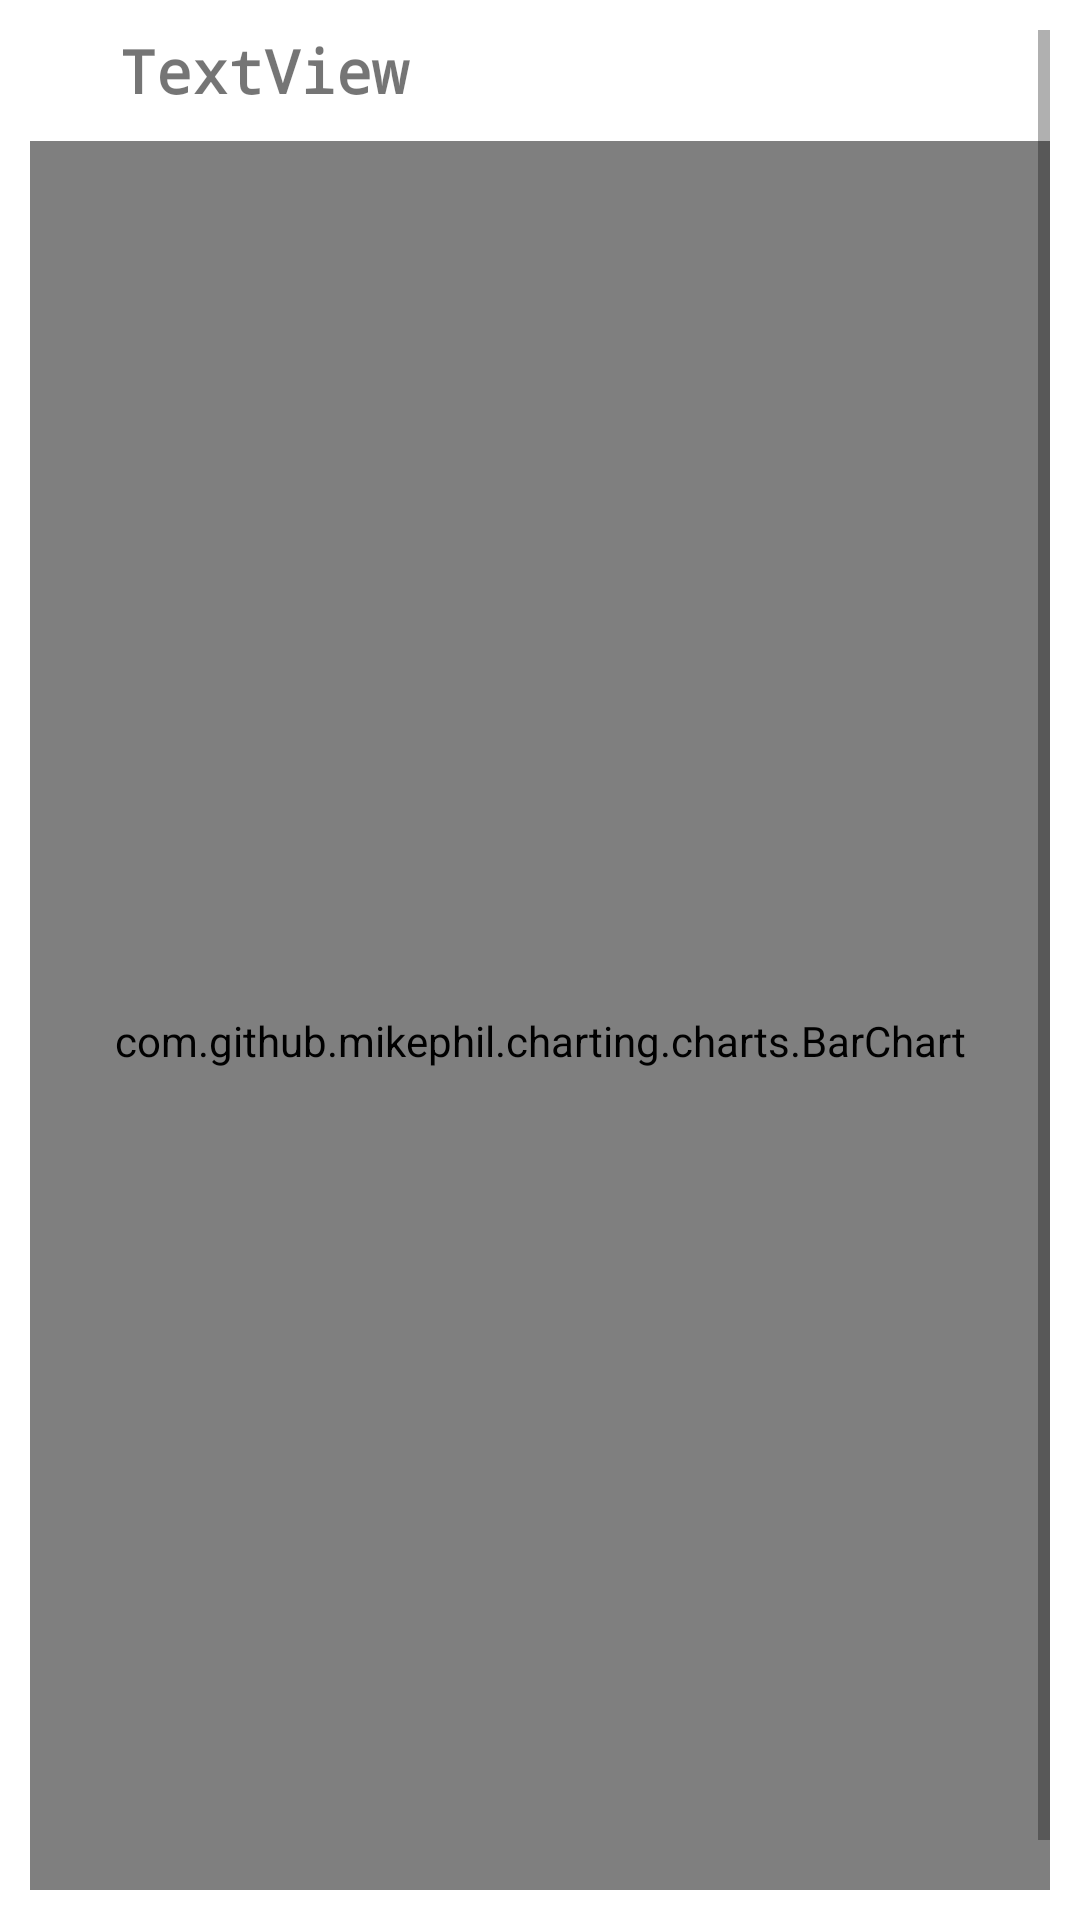

The Android layout XML behind this screen, and the referenced resources:
<!-- AndroidManifest.xml: application theme Theme.Project_1 -->
<!-- res/layout/fragment_thong_ke.xml -->
<?xml version="1.0" encoding="utf-8"?>
<androidx.constraintlayout.widget.ConstraintLayout xmlns:android="http://schemas.android.com/apk/res/android"
    xmlns:app="http://schemas.android.com/apk/res-auto"
    xmlns:tools="http://schemas.android.com/tools"
    android:layout_width="match_parent"
    android:layout_height="match_parent"
    tools:context=".ThongKe.ThongKeFragment">

    <ScrollView
        android:layout_width="match_parent"
        android:layout_height="match_parent"
        android:layout_margin="10dp"
        app:layout_constraintBottom_toBottomOf="parent"
        app:layout_constraintEnd_toEndOf="parent"
        app:layout_constraintHorizontal_bias="0.5"
        app:layout_constraintStart_toStartOf="parent"
        app:layout_constraintTop_toTopOf="parent">

        <LinearLayout
            android:layout_width="match_parent"
            android:layout_height="wrap_content"
            android:orientation="vertical">

            <LinearLayout
                android:layout_width="match_parent"
                android:layout_height="match_parent"
                android:orientation="horizontal">

                <TextView
                    android:id="@+id/tv_show_tien"
                    android:layout_width="wrap_content"
                    android:layout_height="wrap_content"
                    android:layout_marginLeft="30dp"
                    android:layout_weight="1"
                    android:fontFamily="monospace"
                    android:text="TextView"
                    android:textSize="20sp"
                    android:textStyle="bold" />
            </LinearLayout>

            <com.github.mikephil.charting.charts.BarChart
                android:id="@+id/barChart"
                android:layout_width="match_parent"
                android:layout_height="600dp"
                android:layout_marginTop="10dp" />

        </LinearLayout>
    </ScrollView>
</androidx.constraintlayout.widget.ConstraintLayout>
<!-- resources referenced by this layout -->
<resources>
  <style name="Theme.Project_1" parent="Theme.MaterialComponents.DayNight.DarkActionBar">
          
          <item name="colorPrimary">@color/purple_500</item>
          <item name="colorPrimaryVariant">@color/purple_700</item>
          <item name="colorOnPrimary">@color/white</item>
          
          <item name="colorSecondary">@color/teal_200</item>
          <item name="colorSecondaryVariant">@color/teal_700</item>
          <item name="colorOnSecondary">@color/black</item>
          
          <item name="android:statusBarColor" tools:targetApi="l">?attr/colorPrimaryVariant</item>
          
      </style>
  <!-- not gathered from this repository: default colours our renderer supplied (Android Studio template values) -->
  <color name="purple_500">#FF6200EE</color>
  <color name="purple_700">#FF3700B3</color>
  <color name="teal_200">#FF03DAC5</color>
  <color name="teal_700">#FF018786</color>
  <color name="black">#FF000000</color>
  <color name="white">#FFFFFFFF</color>
</resources>
